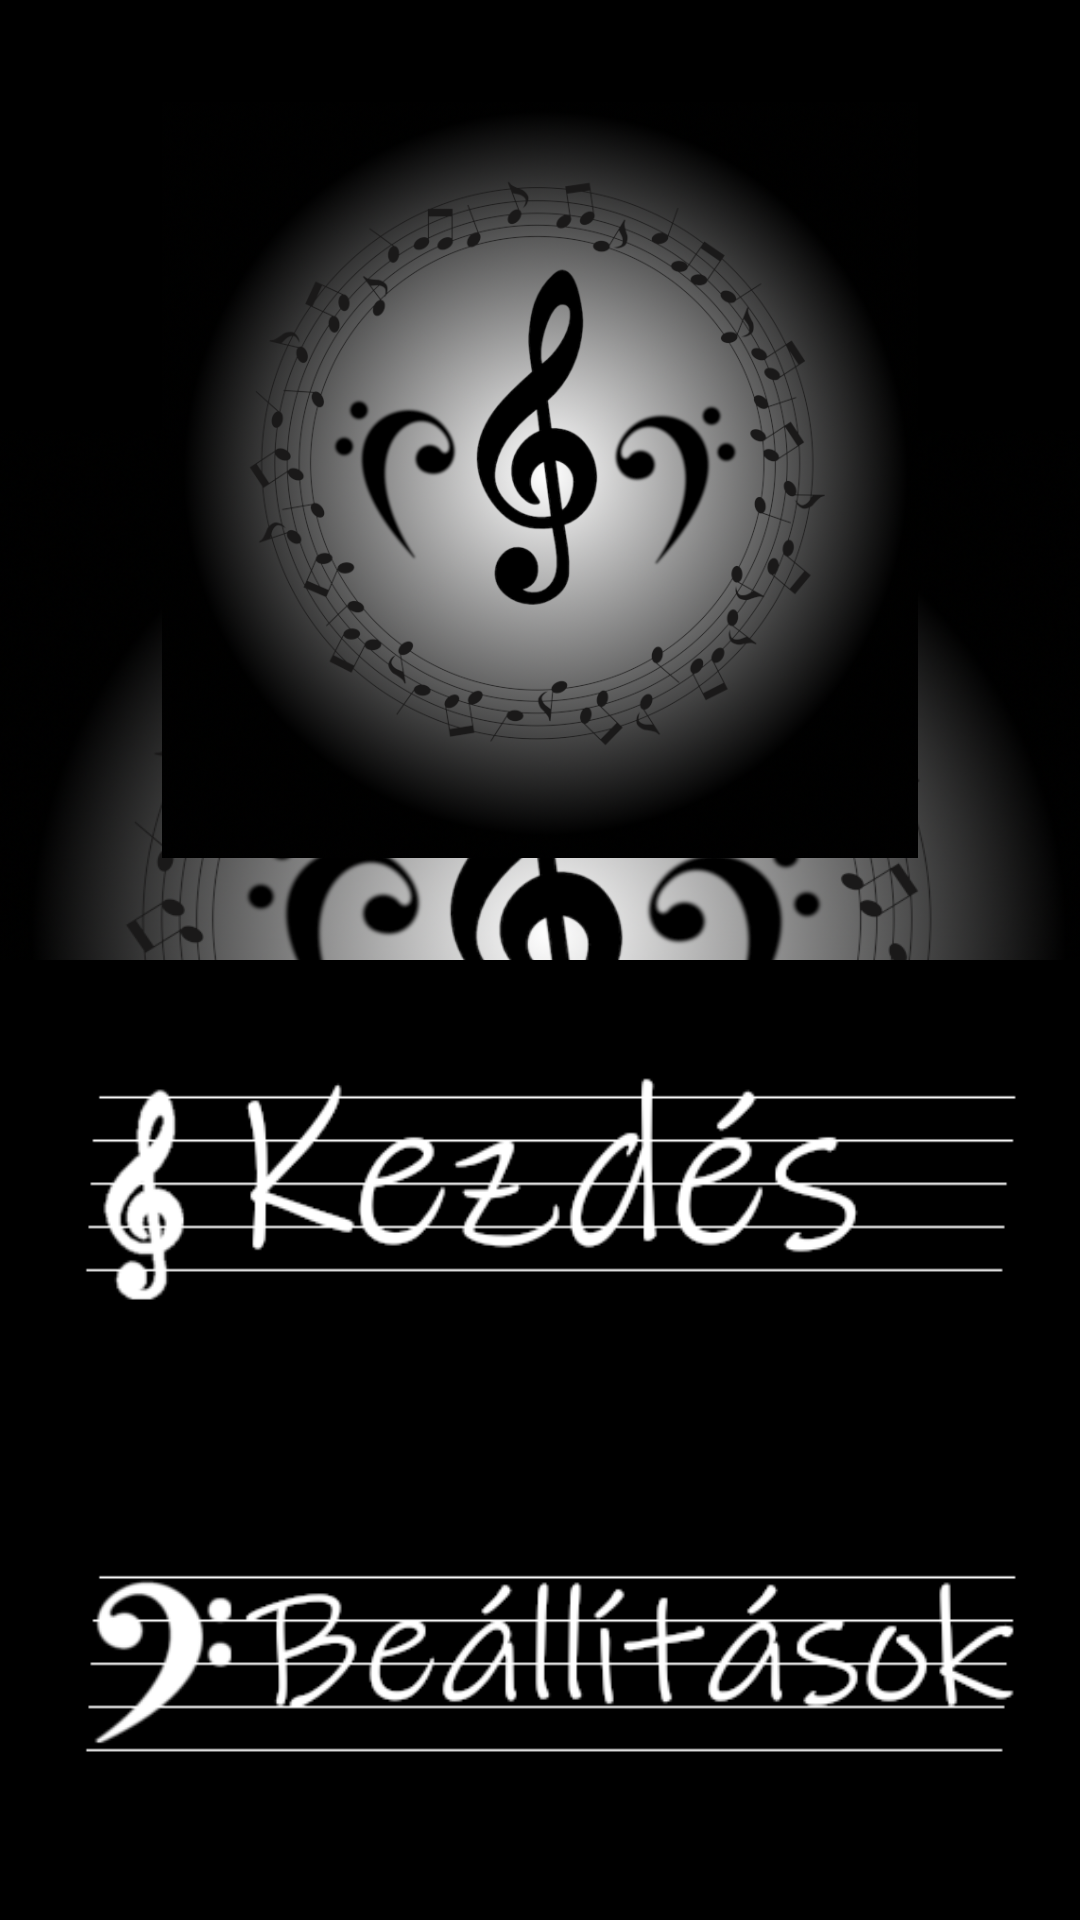

Layout XML and referenced resources for this Android screen:
<!-- AndroidManifest.xml: activity theme SplashTheme -->
<!-- res/layout/activity_launch.xml -->
<?xml version="1.0" encoding="utf-8"?>
<LinearLayout xmlns:android="http://schemas.android.com/apk/res/android"
    xmlns:tools="http://schemas.android.com/tools"
    android:layout_width="match_parent"
    android:layout_height="match_parent"
    android:orientation="vertical"
    android:weightSum="4"
    tools:context="e08zu8.musicpractice.LaunchActivity">

    <FrameLayout
        android:layout_width="match_parent"
        android:layout_height="0dp"
        android:layout_weight="2">

        <androidx.appcompat.widget.AppCompatImageView
            android:layout_width="263dp"
            android:layout_height="252dp"
            android:layout_gravity="center"
            android:src="@drawable/launchicon" />
    </FrameLayout>

        <ImageButton
            android:id="@+id/btnStart"
            android:layout_weight="1"
            android:layout_width="match_parent"
            android:layout_height="0dp"
            android:gravity="center"
            android:hapticFeedbackEnabled="false"
            android:src="@drawable/begin"
            android:scaleType="fitCenter"
            android:background="#000000"/>

        <ImageButton
            android:id="@+id/btnOpt"
            android:layout_weight="1"
            android:layout_width="match_parent"
            android:layout_height="0dp"
            android:gravity="center"
            android:src="@drawable/settings"
            android:scaleType="fitCenter"
            android:background="#000000"/>

</LinearLayout>
<!-- resources referenced by this layout -->
<resources>
  <!-- drawable begin: png bitmap (drawable, 11311 bytes) -->
  <!-- drawable launchicon: png bitmap (drawable, 550094 bytes) -->
  <!-- drawable settings: png bitmap (drawable, 12347 bytes) -->
  <style name="SplashTheme" parent="Theme.AppCompat.NoActionBar">
          <item name="android:windowBackground">@drawable/launchiconsplash</item>
      </style>
  <!-- drawable launchiconsplash: png bitmap (drawable, 557399 bytes) -->
</resources>
